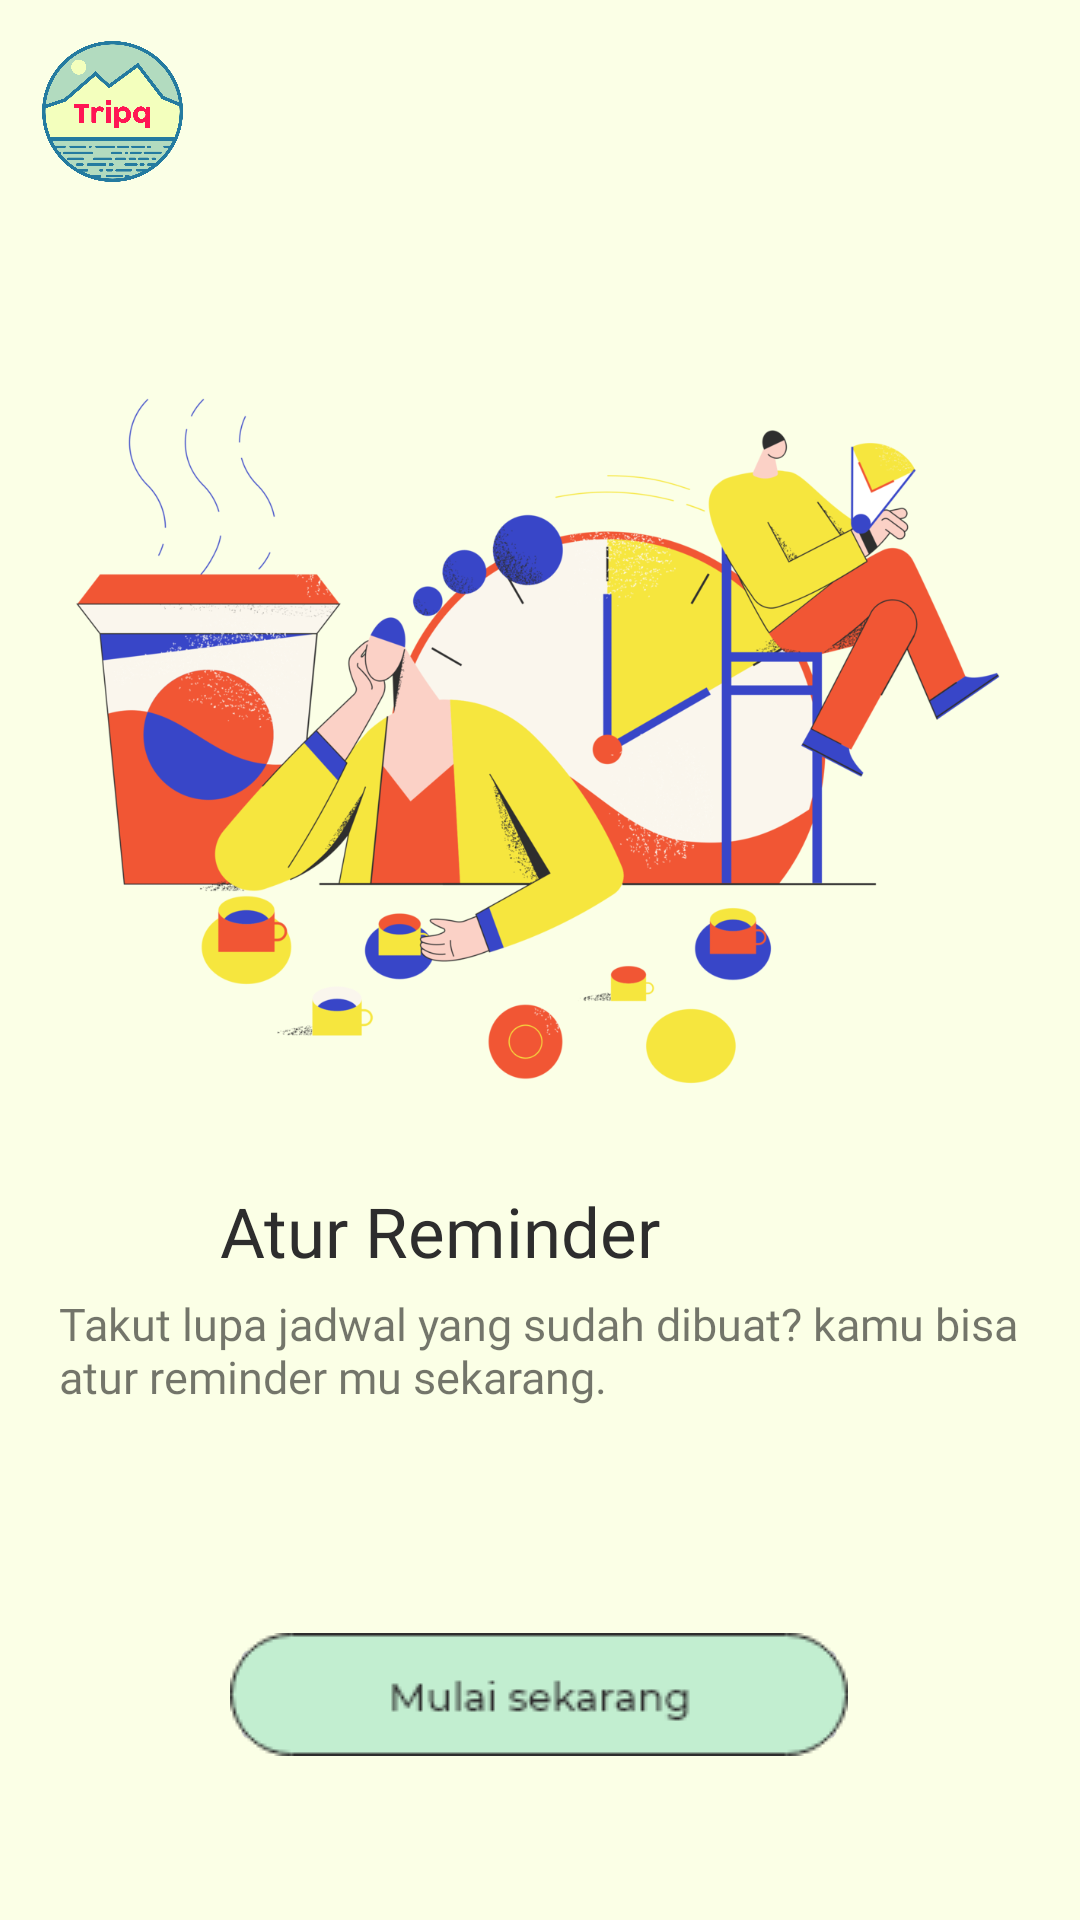

Layout XML and referenced resources for this Android screen:
<!-- AndroidManifest.xml: application theme Theme.Uas -->
<!-- res/layout/activity_start3.xml -->
<?xml version="1.0" encoding="utf-8"?>
<androidx.constraintlayout.widget.ConstraintLayout xmlns:android="http://schemas.android.com/apk/res/android"
    xmlns:app="http://schemas.android.com/apk/res-auto"
    xmlns:tools="http://schemas.android.com/tools"
    android:layout_width="match_parent"
    android:layout_height="match_parent"
    tools:context=".start3"
    android:background="@color/main"
    >

    <ImageView
        android:id="@+id/logo"
        android:layout_width="47dp"
        android:layout_height="47dp"
        android:src="@drawable/logo"
        app:layout_constraintBottom_toBottomOf="parent"
        app:layout_constraintEnd_toEndOf="parent"
        app:layout_constraintHorizontal_bias="0.045"
        app:layout_constraintStart_toStartOf="parent"
        app:layout_constraintTop_toTopOf="parent"
        app:layout_constraintVertical_bias="0.023" />

    <ImageView
        android:id="@+id/welcome"
        android:layout_width="366dp"
        android:layout_height="274dp"
        android:src="@drawable/wait"
        app:layout_constraintBottom_toBottomOf="parent"
        app:layout_constraintEnd_toEndOf="parent"
        app:layout_constraintStart_toStartOf="parent"
        app:layout_constraintTop_toTopOf="parent"
        app:layout_constraintVertical_bias="0.299" />

    <TextView
        android:id="@+id/textView"
        android:layout_width="wrap_content"
        android:layout_height="wrap_content"
        android:fontFamily="@font/bold"
        android:text="Atur Reminder"
        android:textColor="@color/black"
        android:textSize="23dp"
        app:layout_constraintBottom_toBottomOf="parent"
        app:layout_constraintHorizontal_bias="0.344"
        app:layout_constraintLeft_toLeftOf="parent"
        app:layout_constraintRight_toRightOf="parent"
        app:layout_constraintTop_toBottomOf="@+id/welcome"
        app:layout_constraintVertical_bias="0.051" />

    <TextView
        android:id="@+id/textView2"
        android:layout_width="321dp"
        android:layout_height="77dp"
        android:fontFamily="@font/regular"
        android:text="Takut lupa jadwal yang sudah dibuat? kamu bisa atur reminder mu sekarang."
        android:textSize="15dp"
        app:layout_constraintBottom_toBottomOf="parent"
        app:layout_constraintLeft_toLeftOf="parent"
        app:layout_constraintRight_toRightOf="parent"
        app:layout_constraintTop_toBottomOf="@+id/textView"
        app:layout_constraintVertical_bias="0.039" />

    <ImageButton
        android:id="@+id/mulai"
        android:layout_width="206dp"
        android:layout_height="41dp"
        android:src="@drawable/mulai"
        app:layout_constraintBottom_toBottomOf="parent"
        app:layout_constraintEnd_toEndOf="parent"
        app:layout_constraintHorizontal_bias="0.497"
        app:layout_constraintStart_toStartOf="parent"
        app:layout_constraintTop_toBottomOf="@+id/textView2"
        app:layout_constraintVertical_bias="0.4" />

    

</androidx.constraintlayout.widget.ConstraintLayout>
<!-- resources referenced by this layout -->
<resources>
  <color name="black">#2D2D2D</color>
  <color name="main">#FBFFE6</color>
  <!-- drawable logo: png bitmap (drawable-v24, 170757 bytes) -->
  <!-- drawable mulai: png bitmap (drawable-v24, 2844 bytes) -->
  <!-- drawable wait: png bitmap (drawable-v24, 277080 bytes) -->
  <style name="Theme.Uas" parent="Theme.MaterialComponents.DayNight.NoActionBar">
          
          <item name="colorPrimary">@color/purple_200</item>
          <item name="colorPrimaryVariant">@color/purple_700</item>
          <item name="colorOnPrimary">@color/white</item>
          
          <item name="colorSecondary">@color/teal_200</item>
          <item name="colorSecondaryVariant">@color/teal_700</item>
          <item name="colorOnSecondary">@color/black</item>
          
          <item name="android:statusBarColor" tools:targetApi="l">?attr/colorPrimaryVariant</item>
          
      </style>
  <color name="purple_200">#00000000</color>
  <color name="purple_700">#FF3700B3</color>
  <color name="white">#FFFFFFFF</color>
  <color name="teal_200">#FF03DAC5</color>
  <color name="teal_700">#FF018786</color>
</resources>
